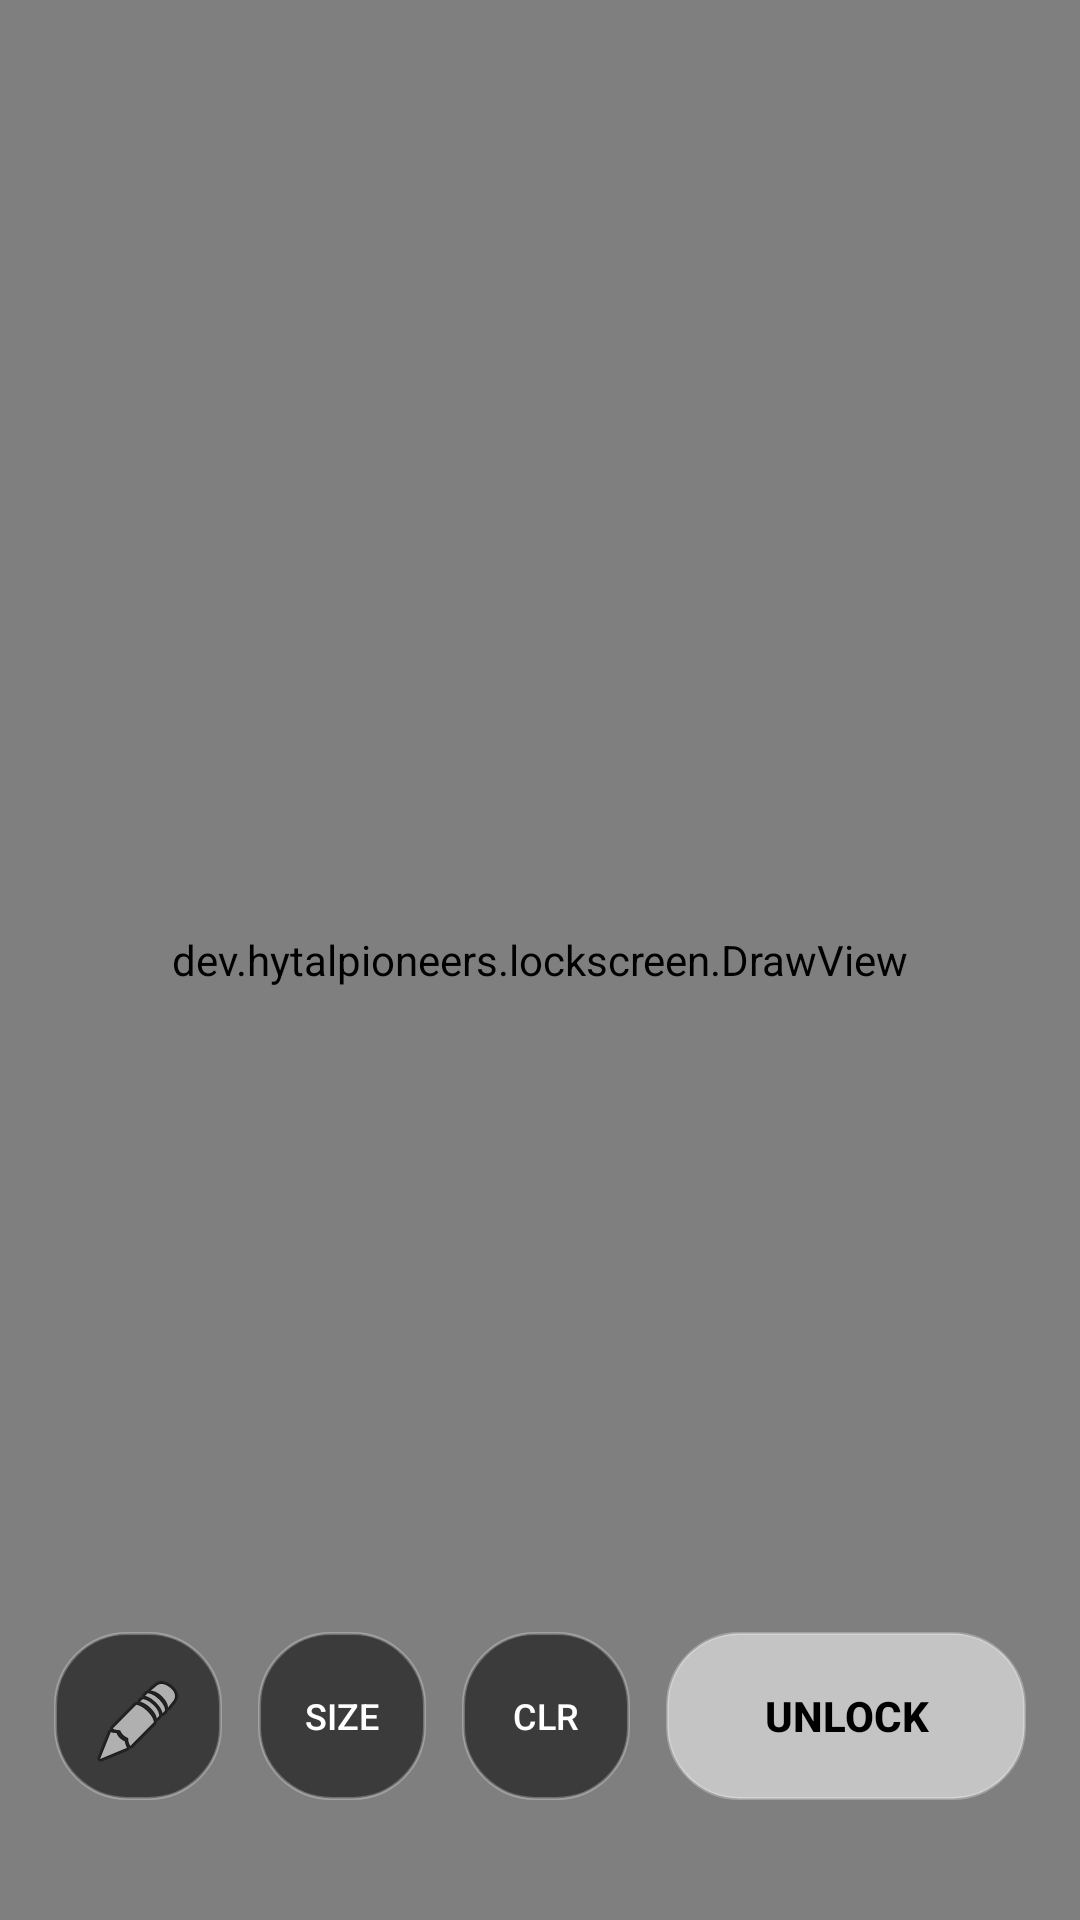

Reconstruct the res/layout file that produces this screen, plus the resources it refers to.
<!-- AndroidManifest.xml: activity theme Theme.Lockscreen.Wallpaper -->
<!-- res/layout/activity_lock_screen.xml -->
<?xml version="1.0" encoding="utf-8"?>
<RelativeLayout xmlns:android="http://schemas.android.com/apk/res/android"
    android:id="@+id/rootLayout"
    android:layout_width="match_parent"
    android:layout_height="match_parent">

    <ImageView
        android:id="@+id/backgroundImage"
        android:layout_width="match_parent"
        android:layout_height="match_parent"
        android:scaleType="centerCrop"
        android:contentDescription="Lockscreen Background" />

    <LinearLayout
        android:layout_width="wrap_content"
        android:layout_height="wrap_content"
        android:layout_centerHorizontal="true"
        android:layout_marginTop="80dp"
        android:orientation="vertical"
        android:gravity="center">

        <TextClock
            android:id="@+id/clock"
            android:layout_width="wrap_content"
            android:layout_height="wrap_content"
            android:format12Hour="hh:mm"
            android:format24Hour="HH:mm"
            android:textColor="#FFFFFF"
            android:textSize="84sp"
            android:fontFamily="sans-serif-thin"
            android:shadowColor="#88000000"
            android:shadowDx="2"
            android:shadowDy="2"
            android:shadowRadius="4" />

        <TextClock
            android:id="@+id/date"
            android:layout_width="wrap_content"
            android:layout_height="wrap_content"
            android:format12Hour="EEEE, MMMM d"
            android:format24Hour="EEEE, d MMMM"
            android:textColor="#FFFFFF"
            android:textSize="18sp"
            android:fontFamily="sans-serif-light"
            android:textAllCaps="true"
            android:shadowColor="#88000000"
            android:shadowDx="1"
            android:shadowDy="1"
            android:shadowRadius="2" />
    </LinearLayout>

    <dev.hytalpioneers.lockscreen.DrawView
        android:id="@+id/drawView"
        android:layout_width="match_parent"
        android:layout_height="match_parent" />

    <ScrollView
        android:id="@+id/notificationsScrollView"
        android:layout_width="match_parent"
        android:layout_height="wrap_content"
        android:layout_above="@+id/selectionPanels"
        android:layout_marginBottom="16dp"
        android:layout_marginHorizontal="24dp"
        android:scrollbars="none"
        android:overScrollMode="never">

        <LinearLayout
            android:id="@+id/notificationsContainer"
            android:layout_width="match_parent"
            android:layout_height="wrap_content"
            android:orientation="vertical">
        </LinearLayout>
    </ScrollView>

    
    <LinearLayout
        android:id="@+id/selectionPanels"
        android:layout_width="wrap_content"
        android:layout_height="wrap_content"
        android:layout_above="@+id/controlsLayout"
        android:layout_centerHorizontal="true"
        android:layout_marginBottom="12dp"
        android:orientation="vertical">

        <LinearLayout
            android:id="@+id/sizePickerPanel"
            android:layout_width="220dp"
            android:layout_height="wrap_content"
            android:background="@drawable/card_bg"
            android:backgroundTint="#CC000000"
            android:padding="16dp"
            android:visibility="gone"
            android:gravity="center"
            android:layout_marginBottom="8dp"
            android:orientation="vertical">
            <TextView
                android:layout_width="wrap_content"
                android:layout_height="wrap_content"
                android:text="Brush Size"
                android:textColor="#FFFFFF"
                android:textSize="12sp"
                android:textAllCaps="true"
                android:layout_marginBottom="8dp" />
            <SeekBar
                android:id="@+id/sizeSeekBar"
                android:layout_width="match_parent"
                android:layout_height="wrap_content"
                android:progress="8"
                android:max="50"
                android:thumb="@drawable/slider_thumb"
                android:progressTint="#FFFFFF"
                android:thumbTint="#FFFFFF"
                android:splitTrack="false" />
        </LinearLayout>

        <LinearLayout
            android:id="@+id/colorPickerPanel"
            android:layout_width="wrap_content"
            android:layout_height="wrap_content"
            android:background="@drawable/card_bg"
            android:backgroundTint="#CC000000"
            android:padding="12dp"
            android:visibility="gone"
            android:orientation="horizontal"
            android:gravity="center">
            <View android:id="@+id/colorWhite" android:layout_width="32dp" android:layout_height="32dp" android:background="@drawable/color_circle" android:backgroundTint="#FFFFFF" android:layout_margin="8dp" />
            <View android:id="@+id/colorRed" android:layout_width="32dp" android:layout_height="32dp" android:background="@drawable/color_circle" android:backgroundTint="#FF0000" android:layout_margin="8dp" />
            <View android:id="@+id/colorGreen" android:layout_width="32dp" android:layout_height="32dp" android:background="@drawable/color_circle" android:backgroundTint="#00FF00" android:layout_margin="8dp" />
            <View android:id="@+id/colorBlue" android:layout_width="32dp" android:layout_height="32dp" android:background="@drawable/color_circle" android:backgroundTint="#0000FF" android:layout_margin="8dp" />
            <View android:id="@+id/colorYellow" android:layout_width="32dp" android:layout_height="32dp" android:background="@drawable/color_circle" android:backgroundTint="#FFFF00" android:layout_margin="8dp" />
        </LinearLayout>
    </LinearLayout>

    <LinearLayout
        android:id="@+id/controlsLayout"
        android:layout_width="match_parent"
        android:layout_height="wrap_content"
        android:layout_alignParentBottom="true"
        android:orientation="horizontal"
        android:padding="16dp"
        android:gravity="center"
        android:layout_marginBottom="24dp">

        <Button
            android:id="@+id/btnColorSelect"
            android:layout_width="56dp"
            android:layout_height="56dp"
            android:background="@drawable/round_button_bg"
            android:drawableTop="@android:drawable/ic_menu_edit"
            android:paddingTop="14dp"
            android:layout_marginEnd="12dp" />

        <Button
            android:id="@+id/btnSizeSelect"
            android:layout_width="56dp"
            android:layout_height="56dp"
            android:background="@drawable/round_button_bg"
            android:text="SIZE"
            android:textSize="12sp"
            android:textColor="#FFFFFF"
            android:layout_marginEnd="12dp" />

        <Button
            android:id="@+id/clearButton"
            android:layout_width="56dp"
            android:layout_height="56dp"
            android:background="@drawable/round_button_bg"
            android:text="CLR"
            android:textSize="12sp"
            android:textColor="#FFFFFF"
            android:layout_marginEnd="12dp" />

        <Button
            android:id="@+id/unlockButton"
            android:layout_width="wrap_content"
            android:layout_height="56dp"
            android:minWidth="120dp"
            android:background="@drawable/round_button_bg"
            android:backgroundTint="#FFFFFF"
            android:text="UNLOCK"
            android:textSize="14sp"
            android:textStyle="bold"
            android:textColor="#000000"
            android:paddingHorizontal="24dp" />
    </LinearLayout>

</RelativeLayout>
<!-- resources referenced by this layout -->
<resources>
  <!-- drawable color_circle (drawable) -->
  <?xml version="1.0" encoding="utf-8"?>
  <shape xmlns:android="http://schemas.android.com/apk/res/android"
      android:shape="oval">
      <solid android:color="#FFFFFF" />
      <stroke android:width="2dp" android:color="#88FFFFFF" />
  </shape>
  <!-- drawable round_button_bg (drawable) -->
  <?xml version="1.0" encoding="utf-8"?>
  <ripple xmlns:android="http://schemas.android.com/apk/res/android"
      android:color="#44FFFFFF">
      <item>
          <shape android:shape="rectangle">
              <corners android:radius="24dp" />
              <solid android:color="#88000000" />
              <stroke android:width="1dp" android:color="#44FFFFFF" />
          </shape>
      </item>
  </ripple>
  <style name="Theme.Lockscreen.Wallpaper" parent="@android:style/Theme.Material.Light.NoActionBar">
          <item name="android:windowBackground">@android:color/transparent</item>
          <item name="android:windowShowWallpaper">true</item>
          <item name="android:windowNoTitle">true</item>
          <item name="android:windowFullscreen">true</item>
      </style>
</resources>
